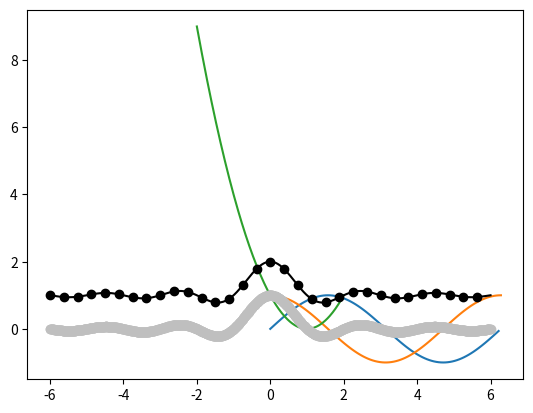

The script that saved this image:
#!/usr/bin/python
#encoding: utf-8

import math
import matplotlib.pyplot as plt
import numpy as np

def plot_sin():
	T = range(100)
	X = [(2 * math.pi * t) / len(T) for t in T]
	Y = [math.sin(value) for value in X]
	plt.plot(X, Y)
	plt.show()

## using numpy
def plot_cos():
	X = np.linspace(0, 2 * np.pi, 100)
	Y = np.cos(X)
	plt.plot(X, Y)
	plt.show()

def plot_plynomial():
	X = np.linspace(-2, 2, 200)
	Y = X ** 2 - 2 * X + 1.
	plt.plot(X, Y)
	plt.show()

def marker():
	X = np.linspace(-6, 6, 1024)
	Y1 = np.sinc(X)
	Y2 = np.sinc(X) + 1
	plt.plot(X, Y1, marker = 'o', color = '.75')
	plt.plot(X, Y2, marker = 'o', color = 'k', markevery = 32)
	plt.show()

plot_sin()
plot_cos()
plot_plynomial()
marker()

